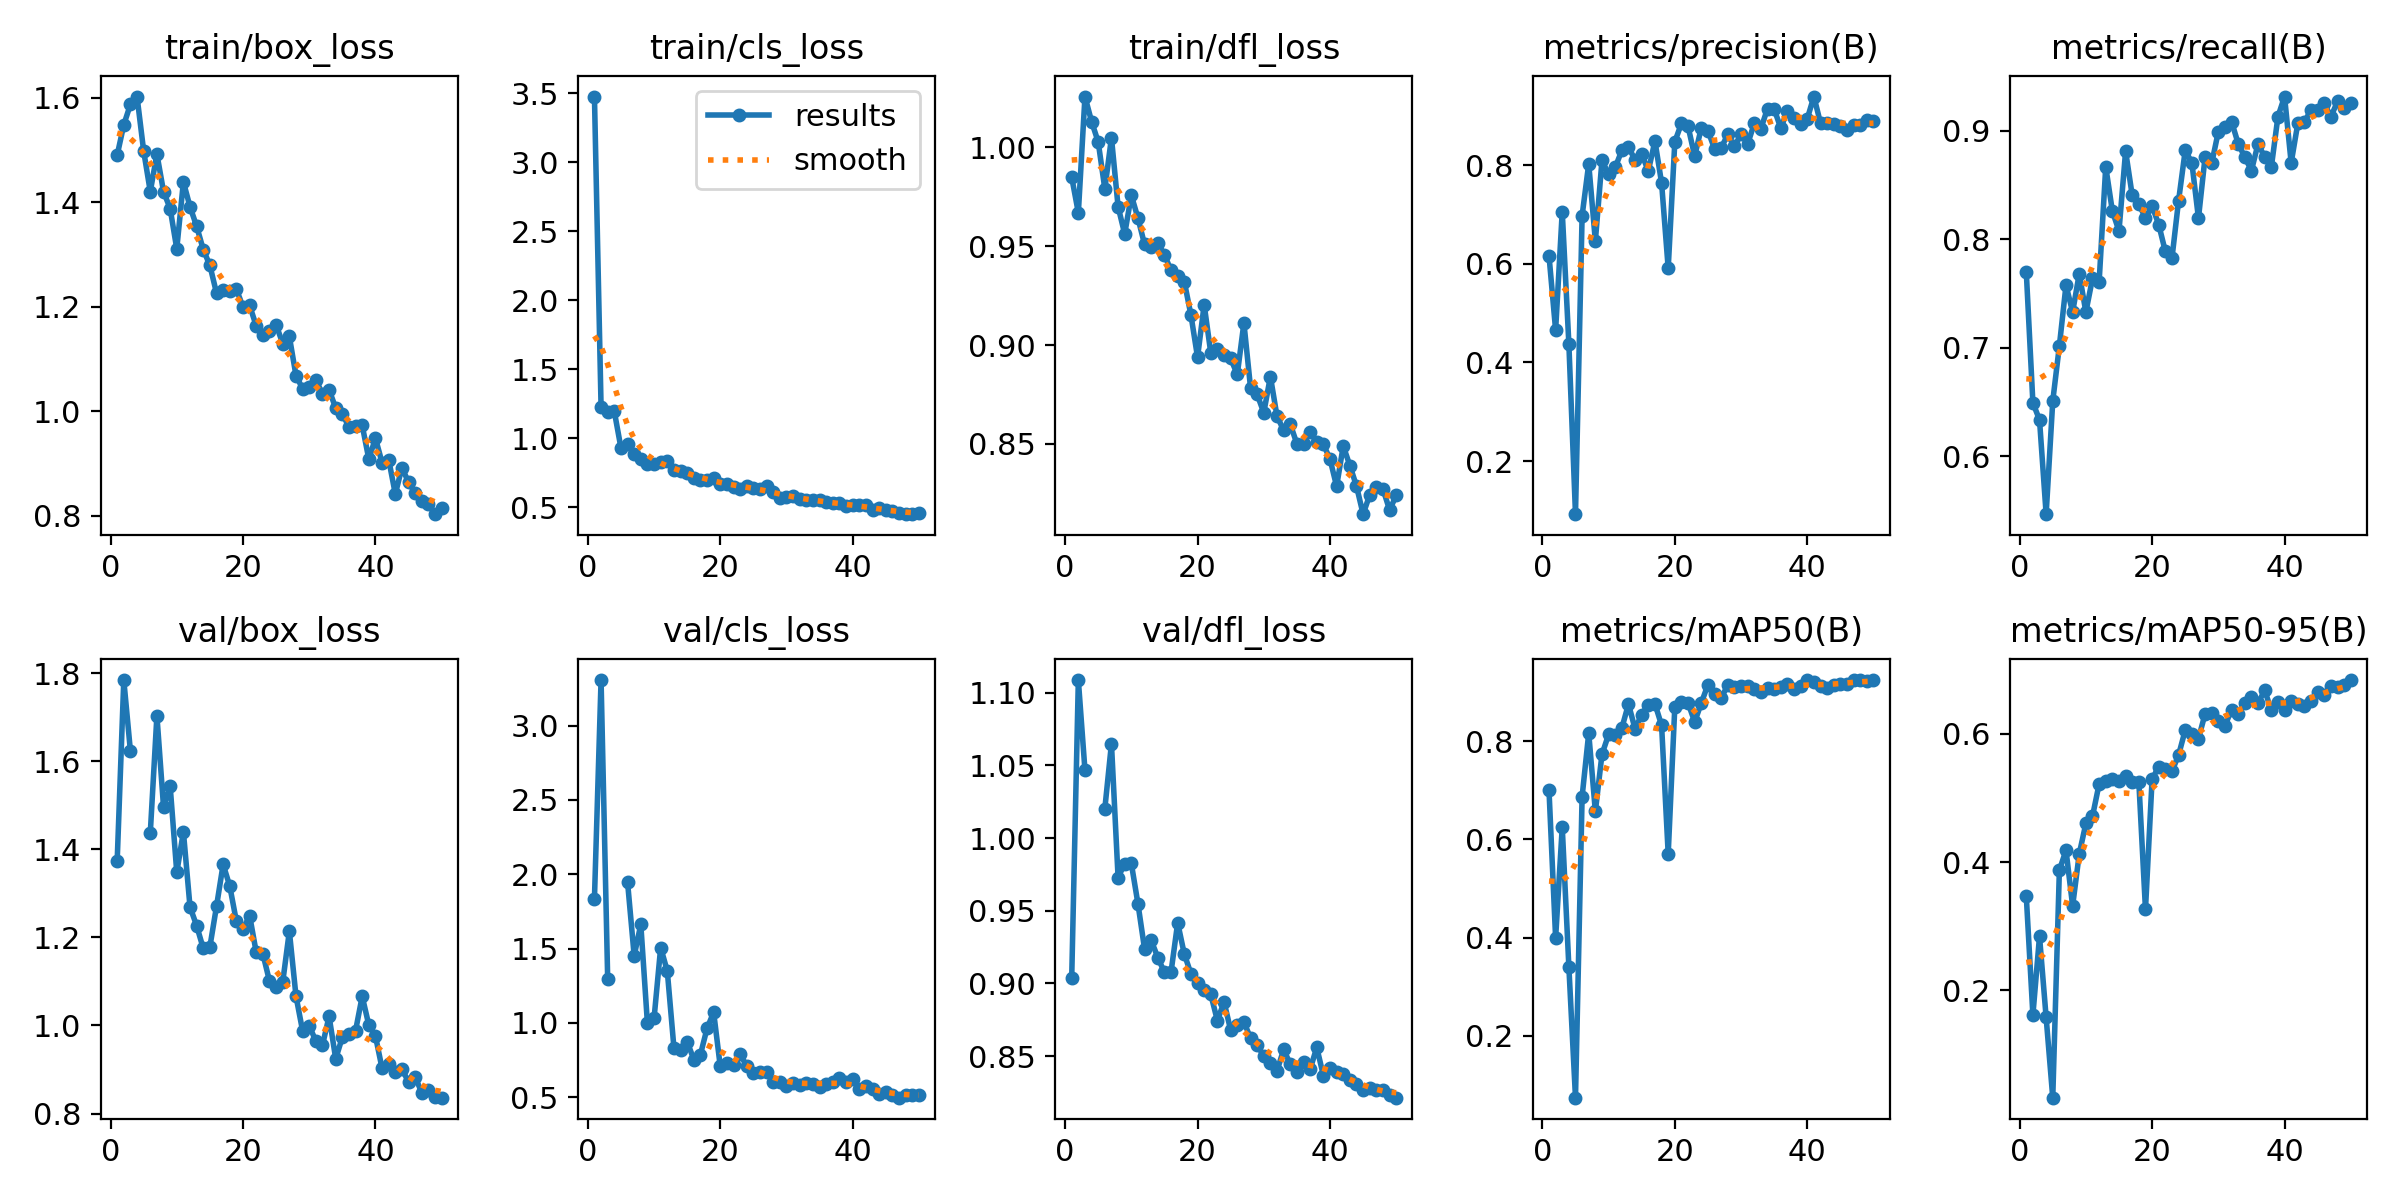

The data file committed next to this chart (first rows):
epoch, time, train/box_loss, train/cls_loss, train/dfl_loss, metrics/precision(B), metrics/recall(B), metrics/mAP50(B), metrics/mAP50-95(B), val/box_loss, val/cls_loss, val/dfl_loss, lr/pg0, lr/pg1, lr/pg2
1, 13.02, 1.49, 3.474, 0.9849, 0.6169, 0.7702, 0.7005, 0.3472, 1.373, 1.835, 0.9041, 0.00048, 0.00048, 0.00048
2, 16.16, 1.549, 1.228, 0.9669, 0.4656, 0.6493, 0.399, 0.1615, 1.785, 3.308, 1.109, 0.0009606, 0.0009606, 0.0009606
3, 19.69, 1.588, 1.191, 1.026, 0.7059, 0.6335, 0.6252, 0.2843, 1.623, 1.293, 1.047, 0.001421, 0.001421, 0.001421
4, 22.75, 1.603, 1.194, 1.013, 0.4378, 0.5466, 0.3406, 0.1578, nan, nan, nan, 0.001862, 0.001862, 0.001862
5, 25.82, 1.499, 0.9301, 1.003, 0.0921, 0.6509, 0.07369, 0.03259, nan, nan, nan, 0.001842, 0.001842, 0.001842
6, 28.79, 1.421, 0.9583, 0.979, 0.6978, 0.7019, 0.6872, 0.3875, 1.437, 1.947, 1.02, 0.001802, 0.001802, 0.001802
7, 31.85, 1.493, 0.8877, 1.005, 0.8031, 0.7578, 0.8167, 0.4185, 1.703, 1.451, 1.065, 0.001762, 0.001762, 0.001762
8, 34.98, 1.421, 0.8468, 0.97, 0.6465, 0.7329, 0.6573, 0.3317, 1.497, 1.662, 0.9729, 0.001723, 0.001723, 0.001723
9, 38.01, 1.388, 0.8165, 0.9562, 0.8101, 0.7684, 0.7734, 0.4128, 1.544, 0.996, 0.9825, 0.001683, 0.001683, 0.001683
10, 40.99, 1.311, 0.811, 0.9758, 0.782, 0.7329, 0.8141, 0.4603, 1.348, 1.029, 0.9826, 0.001644, 0.001644, 0.001644
11, 44.1, 1.439, 0.8295, 0.9643, 0.7958, 0.764, 0.8137, 0.4715, 1.44, 1.507, 0.9549, 0.001604, 0.001604, 0.001604
12, 47.36, 1.392, 0.8382, 0.9509, 0.8305, 0.7606, 0.8271, 0.5219, 1.269, 1.348, 0.9237, 0.001564, 0.001564, 0.001564
13, 50.46, 1.354, 0.7683, 0.9495, 0.8379, 0.867, 0.876, 0.5261, 1.227, 0.8327, 0.9297, 0.001525, 0.001525, 0.001525
14, 53.53, 1.31, 0.7638, 0.9515, 0.8103, 0.8261, 0.8253, 0.529, 1.175, 0.8156, 0.9178, 0.001485, 0.001485, 0.001485
15, 56.63, 1.279, 0.7452, 0.9457, 0.8228, 0.8077, 0.8547, 0.5273, 1.179, 0.8735, 0.9077, 0.001446, 0.001446, 0.001446
16, 59.76, 1.227, 0.7119, 0.9377, 0.7888, 0.8813, 0.875, 0.5345, 1.271, 0.7525, 0.908, 0.001406, 0.001406, 0.001406
17, 62.81, 1.232, 0.6958, 0.9348, 0.8494, 0.8405, 0.8763, 0.5251, 1.366, 0.7851, 0.9418, 0.001366, 0.001366, 0.001366
18, 65.89, 1.231, 0.6999, 0.9321, 0.7644, 0.8323, 0.8329, 0.5246, 1.317, 0.9618, 0.9202, 0.001327, 0.001327, 0.001327
19, 68.96, 1.234, 0.7086, 0.9152, 0.5911, 0.8199, 0.5706, 0.3262, 1.237, 1.071, 0.9067, 0.001287, 0.001287, 0.001287
20, 72.12, 1.2, 0.6701, 0.8939, 0.8478, 0.8307, 0.871, 0.5293, 1.218, 0.7057, 0.9005, 0.001248, 0.001248, 0.001248
21, 75.14, 1.203, 0.6679, 0.9204, 0.8853, 0.8137, 0.8794, 0.549, 1.25, 0.7268, 0.8954, 0.001208, 0.001208, 0.001208
22, 78.33, 1.164, 0.6478, 0.896, 0.879, 0.7888, 0.8784, 0.545, 1.166, 0.7166, 0.8925, 0.001168, 0.001168, 0.001168
23, 81.36, 1.145, 0.6338, 0.8979, 0.8187, 0.7826, 0.8396, 0.5417, 1.163, 0.7893, 0.8744, 0.001129, 0.001129, 0.001129
24, 84.41, 1.154, 0.6539, 0.895, 0.8763, 0.8357, 0.8782, 0.567, 1.101, 0.7074, 0.8874, 0.001089, 0.001089, 0.001089
25, 87.52, 1.166, 0.6429, 0.8932, 0.8704, 0.882, 0.9155, 0.6058, 1.087, 0.6592, 0.8679, 0.00105, 0.00105, 0.00105
26, 90.6, 1.13, 0.6348, 0.8851, 0.8335, 0.8709, 0.8975, 0.6002, 1.099, 0.6705, 0.8718, 0.00101, 0.00101, 0.00101
27, 93.62, 1.143, 0.6539, 0.9112, 0.8354, 0.8195, 0.8889, 0.5927, 1.214, 0.6677, 0.8735, 0.0009704, 0.0009704, 0.0009704
28, 96.7, 1.069, 0.6071, 0.8785, 0.8629, 0.8758, 0.9141, 0.6312, 1.067, 0.6019, 0.8625, 0.0009308, 0.0009308, 0.0009308
29, 99.82, 1.043, 0.5659, 0.8751, 0.8384, 0.87, 0.9106, 0.6332, 0.9877, 0.6007, 0.8579, 0.0008912, 0.0008912, 0.0008912
30, 102.9, 1.046, 0.5725, 0.8658, 0.8629, 0.8993, 0.9119, 0.62, 0.9993, 0.5736, 0.8499, 0.0008516, 0.0008516, 0.0008516
31, 106, 1.06, 0.5847, 0.8841, 0.8434, 0.9034, 0.9122, 0.6125, 0.9647, 0.5931, 0.8451, 0.000812, 0.000812, 0.000812
32, 109.2, 1.033, 0.5587, 0.864, 0.8851, 0.9086, 0.9072, 0.6381, 0.9553, 0.5832, 0.8399, 0.0007724, 0.0007724, 0.0007724
33, 112.3, 1.041, 0.5506, 0.857, 0.8747, 0.8882, 0.9015, 0.6303, 1.021, 0.5938, 0.8546, 0.0007328, 0.0007328, 0.0007328
34, 115.4, 1.006, 0.5521, 0.86, 0.9154, 0.8758, 0.9085, 0.6482, 0.9243, 0.587, 0.8445, 0.0006932, 0.0006932, 0.0006932
35, 118.5, 0.9954, 0.5512, 0.8501, 0.9142, 0.8633, 0.9076, 0.6579, 0.9734, 0.5671, 0.8389, 0.0006536, 0.0006536, 0.0006536
36, 121.6, 0.9699, 0.5402, 0.8502, 0.8757, 0.8882, 0.9115, 0.6479, 0.9814, 0.5857, 0.846, 0.000614, 0.000614, 0.000614
37, 124.7, 0.9723, 0.5288, 0.8561, 0.9104, 0.8758, 0.9175, 0.668, 0.9884, 0.6006, 0.841, 0.0005744, 0.0005744, 0.0005744
38, 127.8, 0.9733, 0.528, 0.851, 0.8971, 0.8664, 0.9062, 0.637, 1.066, 0.6309, 0.856, 0.0005348, 0.0005348, 0.0005348
39, 131, 0.9085, 0.5092, 0.8498, 0.8836, 0.913, 0.9135, 0.6496, 1.001, 0.6022, 0.8367, 0.0004952, 0.0004952, 0.0004952
40, 134.2, 0.9486, 0.5152, 0.8424, 0.8947, 0.9317, 0.925, 0.6367, 0.976, 0.6202, 0.8422, 0.0004556, 0.0004556, 0.0004556
41, 138.6, 0.9016, 0.5192, 0.8286, 0.9397, 0.8705, 0.9201, 0.6508, 0.9024, 0.5517, 0.8391, 0.000416, 0.000416, 0.000416
42, 141.7, 0.9078, 0.519, 0.849, 0.8855, 0.9068, 0.9119, 0.6464, 0.9132, 0.5711, 0.838, 0.0003764, 0.0003764, 0.0003764
43, 144.9, 0.8417, 0.4806, 0.8391, 0.885, 0.9084, 0.9088, 0.6431, 0.8947, 0.5552, 0.8335, 0.0003368, 0.0003368, 0.0003368
44, 147.9, 0.8923, 0.4918, 0.8287, 0.8833, 0.9193, 0.9153, 0.6507, 0.9012, 0.5235, 0.8312, 0.0002972, 0.0002972, 0.0002972
45, 150.9, 0.8641, 0.4795, 0.8145, 0.8803, 0.9193, 0.9161, 0.6658, 0.8715, 0.5344, 0.8267, 0.0002576, 0.0002576, 0.0002576
46, 154, 0.8438, 0.4758, 0.8243, 0.8712, 0.9255, 0.9174, 0.6607, 0.8828, 0.5136, 0.8278, 0.000218, 0.000218, 0.000218
47, 157, 0.8292, 0.4608, 0.8281, 0.8825, 0.913, 0.9248, 0.6748, 0.8473, 0.4958, 0.8268, 0.0001784, 0.0001784, 0.0001784
48, 160.1, 0.8219, 0.45, 0.8272, 0.8819, 0.9272, 0.9247, 0.6731, 0.8524, 0.5111, 0.8265, 0.0001388, 0.0001388, 0.0001388
49, 163.1, 0.8031, 0.4508, 0.8166, 0.8917, 0.9207, 0.9231, 0.6757, 0.8379, 0.516, 0.823, 9.92e-05, 9.92e-05, 9.92e-05
50, 166.3, 0.8154, 0.4593, 0.824, 0.8903, 0.9255, 0.9241, 0.684, 0.836, 0.5128, 0.8215, 5.96e-05, 5.96e-05, 5.96e-05
